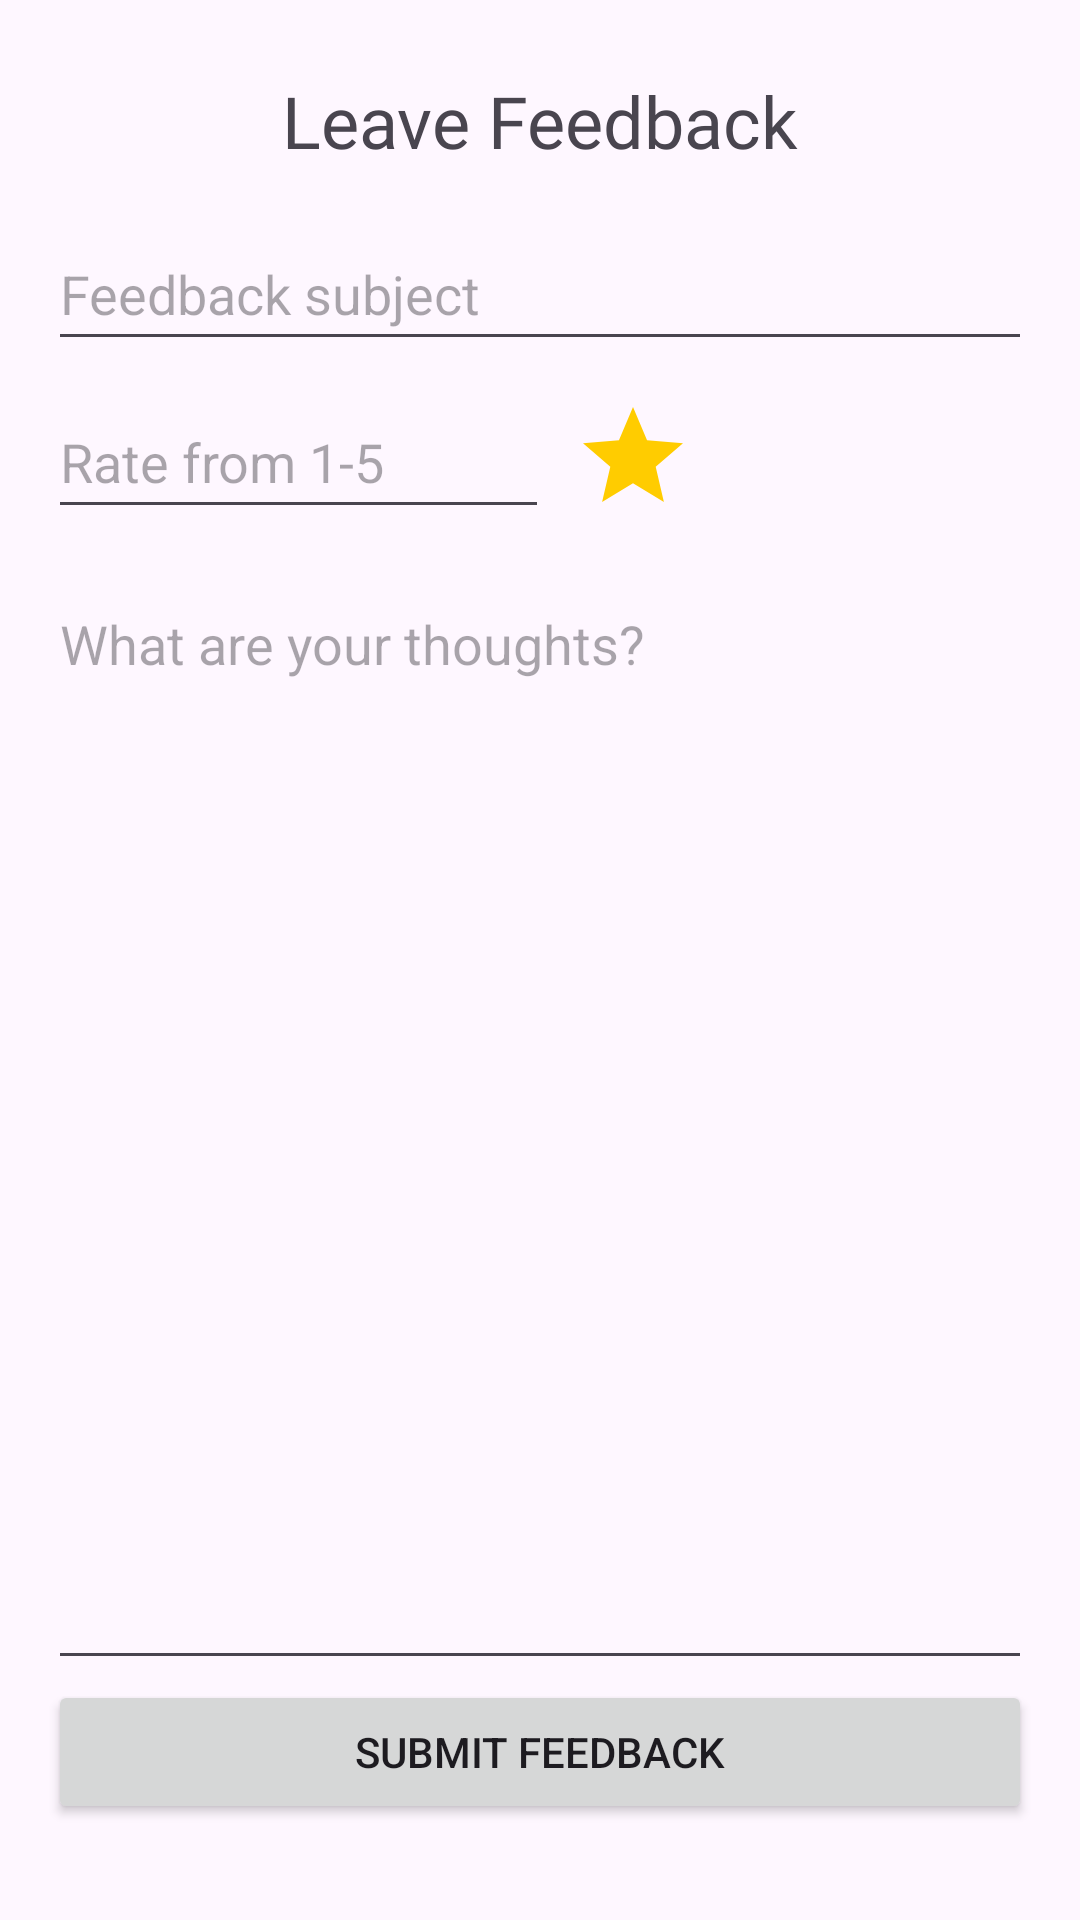

This screen was rendered from an Android layout file. Write that file and the resources it references.
<!-- AndroidManifest.xml: application theme Theme.VetClinicApp -->
<!-- res/layout/activity_add_feedback.xml -->
<?xml version="1.0" encoding="utf-8"?>
<androidx.constraintlayout.widget.ConstraintLayout xmlns:android="http://schemas.android.com/apk/res/android"
    xmlns:app="http://schemas.android.com/apk/res-auto"
    xmlns:tools="http://schemas.android.com/tools"
    android:layout_width="match_parent"
    android:layout_height="match_parent"
    tools:context=".interfaces.third_layer.Add_feedback">

    <TextView
        android:id="@+id/textView18"
        android:layout_width="0dp"
        android:layout_height="wrap_content"
        android:layout_marginStart="16dp"
        android:layout_marginTop="24dp"
        android:layout_marginEnd="16dp"
        android:fontFamily="@font/mukta_extrabold"
        android:gravity="center"
        android:text="Leave Feedback"
        android:textSize="24sp"
        app:layout_constraintEnd_toEndOf="parent"
        app:layout_constraintStart_toStartOf="parent"
        app:layout_constraintTop_toTopOf="parent" />

    <ImageView
        android:id="@+id/imageView2"
        android:layout_width="wrap_content"
        android:layout_height="wrap_content"
        android:layout_marginStart="8dp"
        app:layout_constraintBottom_toBottomOf="@+id/star_amount"
        app:layout_constraintStart_toEndOf="@+id/star_amount"
        app:layout_constraintTop_toTopOf="@+id/star_amount"
        app:srcCompat="@drawable/star" />

    <EditText
        android:id="@+id/feed_subject"
        android:layout_width="0dp"
        android:layout_height="wrap_content"
        android:layout_marginTop="16dp"
        android:ems="10"
        android:hint="Feedback subject"
        android:inputType="text"
        android:minHeight="48dp"
        app:layout_constraintEnd_toEndOf="@+id/textView18"
        app:layout_constraintStart_toStartOf="@+id/textView18"
        app:layout_constraintTop_toBottomOf="@+id/textView18" />

    <EditText
        android:id="@+id/star_amount"
        android:layout_width="0dp"
        android:layout_height="wrap_content"
        android:layout_marginTop="8dp"
        android:ems="10"
        android:hint="Rate from 1-5"
        android:inputType="number"
        android:minHeight="48dp"
        app:layout_constraintEnd_toStartOf="@+id/guideline4"
        app:layout_constraintStart_toStartOf="@+id/feed_subject"
        app:layout_constraintTop_toBottomOf="@+id/feed_subject" />

    <EditText
        android:id="@+id/feed_content"
        android:layout_width="0dp"
        android:layout_height="0dp"
        android:layout_marginTop="16dp"
        android:ems="10"
        android:gravity="start|top"
        android:hint="What are your thoughts?"
        android:inputType="textMultiLine"
        app:layout_constraintBottom_toTopOf="@+id/submit_feed"
        app:layout_constraintEnd_toEndOf="@+id/feed_subject"
        app:layout_constraintStart_toStartOf="@+id/star_amount"
        app:layout_constraintTop_toBottomOf="@+id/star_amount" />

    <Button
        android:id="@+id/submit_feed"
        android:layout_width="0dp"
        android:layout_height="wrap_content"
        android:layout_marginStart="16dp"
        android:layout_marginEnd="16dp"
        android:layout_marginBottom="32dp"
        android:text="Submit Feedback"
        app:layout_constraintBottom_toBottomOf="parent"
        app:layout_constraintEnd_toEndOf="parent"
        app:layout_constraintStart_toStartOf="parent" />

    <androidx.constraintlayout.widget.Guideline
        android:id="@+id/guideline2"
        android:layout_width="wrap_content"
        android:layout_height="wrap_content"
        android:orientation="vertical"
        app:layout_constraintGuide_begin="20dp" />

    <androidx.constraintlayout.widget.Guideline
        android:id="@+id/guideline4"
        android:layout_width="wrap_content"
        android:layout_height="wrap_content"
        android:orientation="vertical"
        app:layout_constraintGuide_begin="183dp" />
</androidx.constraintlayout.widget.ConstraintLayout>
<!-- resources referenced by this layout -->
<resources>
  <!-- drawable star (drawable) -->
  <vector xmlns:android="http://schemas.android.com/apk/res/android"
      android:width="40dp"
      android:height="40dp"
      android:tint="#FFCC00"
      android:viewportWidth="24"
      android:viewportHeight="24">
      <path
          android:fillColor="@android:color/white"
          android:pathData="M12,17.27L18.18,21l-1.64,-7.03L22,9.24l-7.19,-0.61L12,2 9.19,8.63 2,9.24l5.46,4.73L5.82,21z" />
  </vector>
  <style name="Theme.VetClinicApp" parent="Base.Theme.VetClinicApp" />
  <style name="Base.Theme.VetClinicApp" parent="Theme.Material3.DayNight.NoActionBar">
          
          
  
          
          <item name="colorPrimary">#BEB489</item>
  
          
          <item name="colorOnPrimary">@color/black</item>
  
          
          <item name="android:colorAccent">@color/black</item>
  
          
          <item name="colorTertiary">@color/green</item>
  
          
          <item name="colorTertiaryContainer">#4DADC178</item>
  
          
          <item name="colorSecondary">#F0EAD2</item>
      </style>
  <color name="black">#FF000000</color>
  <color name="green">#ADC178</color>
</resources>
